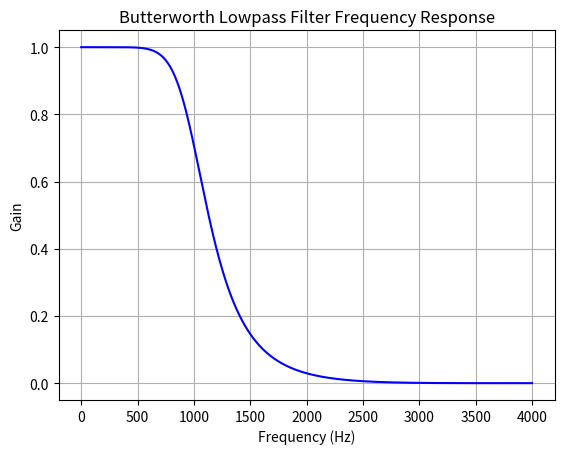

The script that saved this image:
#Example: Butterworth Lowpass Filter Design

import numpy as np
from scipy.signal import butter, freqz
import matplotlib.pyplot as plt

# Filter specifications
order = 4
cutoff = 1000  # Cutoff frequency in Hz
fs = 8000  # Sampling frequency in Hz

# Butterworth filter design
b, a = butter(order, cutoff / (0.5 * fs), btype='low', analog=False)

# Frequency response
w, h = freqz(b, a, worN=8000)

# Plot the frequency response
plt.plot(0.5 * fs * w / np.pi, np.abs(h), 'b')
plt.title('Butterworth Lowpass Filter Frequency Response')
plt.xlabel('Frequency (Hz)')
plt.ylabel('Gain')
plt.grid()
plt.show()